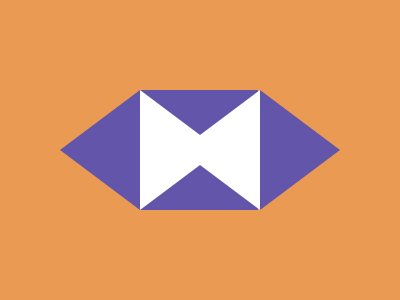

Write a web page that renders exactly this picture using CSS.

<div><p><p r><p c><p c l><style>*{background:#EA9A52}div{background:#6255AA;height:120;width:120;margin:90 130}p{border-top:64q solid #0000;border-bottom:64q solid #0000;border-right:85q solid #6255AA;position:absolute;left:60;top:74}[r],[l]{rotate:180deg;left:260}[c]{background:#0000;border-right-color:#FFF;left:180}[l]{left:140}